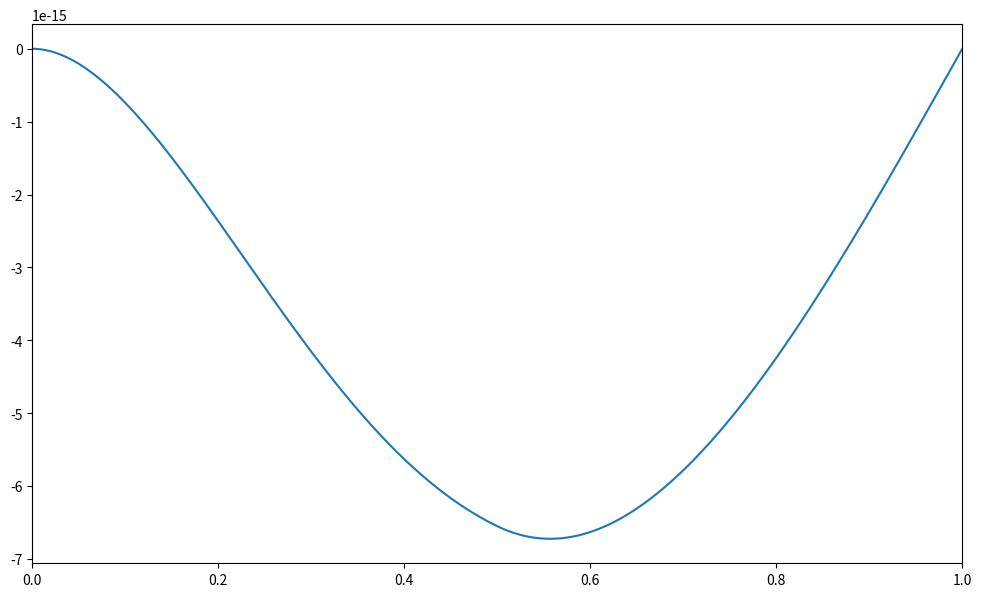

Python code for this plot: (Note: this script raises an exception after producing the figure.)
import numpy as np
import numpy.ma as ma
import matplotlib.pyplot as plt

L = 1                             # Beam length in meters    
q = 100                           # load
nel = 1024                        # number of elements
nnos = nel + 1                    # number of nodes   
alldof = np.linspace(1, 1,2*nnos) # all degrees of freedom
kg = np.zeros((2*nnos,2*nnos))    # global stiffness matrix pre-allocation
I = 100                           # inertia
E = 210e9                         # young's modulus   
coord = np.zeros((nnos, 3))       # coordinate matrix pre-allocation
inci = np.zeros((nel, 6))         # incidence matrix pre-allocation
f = np.zeros((2*nnos, 1))         # external load vector

for i in range(0, nnos):
    coord[i,0] = i + 1      # node number
    coord[i,1] = i*L/nel    # node position
    coord[i,2] = 0
l = coord[1,1] - coord[0,1] # element length

for i in range(0, nel):   
    inci[i,0] = i + 1          # element number
    inci[i,1] = i + 1          # first node
    inci[i,2] = i + 2          # second node
    inci[i,3] = coord[i,1]     # first node coordinate
    inci[i,4] = coord[i+1,1]   # second node coordinate
    if inci[i,4] <= 0.5:       # inertia of beam section
        inci[i,5] = 2*I
    else:
        inci[i,5] = I

#   bc=[node | degree of freedom | value]
#
#   Degree of freedom 1 --> y
#   Degree of freedom 2 --> oz

bc = np.array([[1,1,0],[1,2,0],[nnos,1,0]])

mask = np.zeros((2*nnos,2*nnos))
for i in range(0, np.size(bc,0)):
    if bc[i,1] == 1:
        mask[2*bc[i,0]-2,2*bc[i,0]-2] = 1
    elif bc[i,1] == 2:
        mask[2*bc[i,0]-1,2*bc[i,0]-1] = 1
mask = ma.masked_equal(mask, 1)
mask = ma.mask_rowcols(mask)
mask = (mask==False)

maskv = np.zeros(2*nnos)
for i in range(0, np.size(bc,0)):
    if bc[i,1] == 1:
        maskv[2*bc[i,0]-2] = 1
    elif bc[i,1] == 2:
        maskv[2*bc[i,0]-1] = 1
maskv = ma.masked_equal(maskv, 1)
maskv = (maskv==False)

#   F = [node | degree of freedom | value]
#
#   Degree of freedom 1 --> Fy
#   Degree of freedom 2 --> Mz
j = 1
k = 0
for i in range(0,nel):
    node1 = inci[i,1] # first node element
    node2 = inci[i,2] # second node element
    if coord[int(inci[i,1]),1] <= 0.5:
        loc = [int(2*node1-2), int(2*node1-1)]
        f[loc] = f[loc] - [[q*l/2],[q*l**2/12]]
    if coord[int(inci[i,1]),1] <= 0.5:
        loc = [int(2*node2-2), int(2*node2-1)]
        f[loc] = f[loc] - [[q*l/2],[q*l**2/12]]

for i in range(nel):
    node1 = inci[i,1] # first node element
    node2 = inci[i,2] # second node element
    
    # local stiffness matrix
    inertia = inci[i,5]
    ke = E*inertia/l**3*np.array([[12, 6*l, -12, 6*l], [6*l, 4*l**2, -6*l, 2*l**2], [-12, -6*l, 12, -6*l],  [6*l, 2*l**2, -6*l, 4*l**2]])
    
    # localization vector
    loc = [2*node1-2,2*node1-1,2*node2-2,2*node2-1]
    
    # global stiffness matrix 
    kg[[[int(loc[0])],[int(loc[1])],[int(loc[2])], [int(loc[3])]], [int(loc[0]),int(loc[1]),int(loc[2]),int(loc[3])]] = kg[[[int(loc[0])],[int(loc[1])],[int(loc[2])], [int(loc[3])]], [int(loc[0]),int(loc[1]),int(loc[2]),int(loc[3])]] +  ke
    
kg_aux = kg[mask.data]
kg_aux = np.reshape(kg_aux, (2*nnos-np.size(bc,1), 2*nnos-np.size(bc,1)))
f_aux  = f[maskv.data]

u = np.zeros((2*nnos, 1))
u[maskv.data] = np.linalg.solve(kg_aux, f_aux)
u = np.reshape(u,(nnos,2))
displacement = u[:,0]
rotation = u[:,1]

coord[:,2] = displacement
fig, ax = plt.subplots(figsize = (12, 7))

plt.plot(coord[:,1],coord[:,2])
plt.xlim([0,1])
plt.grid(b=True, which='major', color='k', linestyle='-')

fig.savefig('fem3_a.png',dpi=300)                              # save figure as png (dpi = number of pixels)

